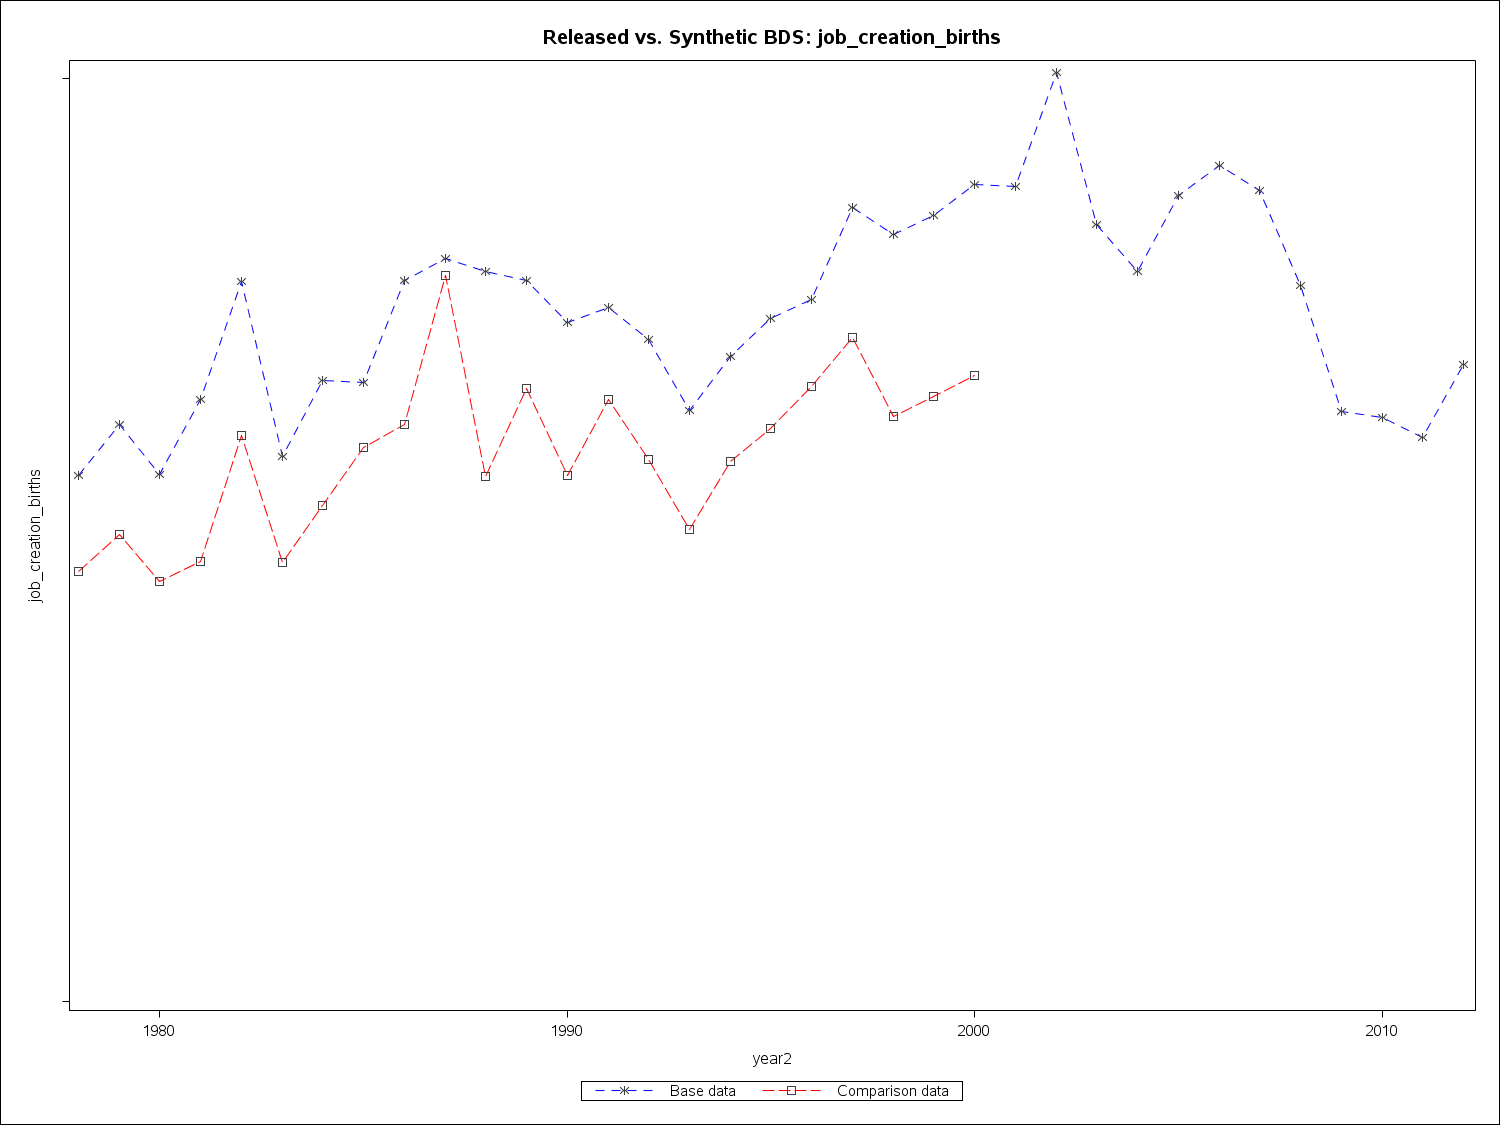

The table this chart was drawn from, first rows:
year2, job_creation_births, comp_job_creation_births
1978, 4558670, 3723580
1979, 5000220, 4044160
1980, 4569430, 3640010
1981, 5217090, 3817380
1982, 6237940, 4903770
1983, 4725120, 3802620
1984, 5380380, 4295600
1985, 5364820, 4798930
1986, 6246580, 5002030
1987, 6437280, 6292210
1988, 6323330, 4549490
1989, 6250800, 5310430
1990, 5884020, 4554550
1991, 6011090, 5215020
1992, 5739550, 4699600
1993, 5118570, 4086610
1994, 5588710, 4677410
1995, 5916670, 4966020
1996, 6080140, 5326770
1997, 6876960, 5755900
1998, 6650160, 5070980
1999, 6807910, 5242540
2000, 7077810, 5426400
2001, 7063350, 
2002, 8050440, 
2003, 6736500, 
2004, 6326140, 
2005, 6983540, 
2006, 7245960, 
2007, 7028290, 
2008, 6208520, 
2009, 5114770, 
2010, 5060790, 
2011, 4883210, 
2012, 5524260, 
